Run: headless pygame with SDL's dummy video driver; simulated clock (each Clock.tick advances the game by its frame time, no real sleeping); random seed 0; keys injected as events and as key.get_pressed() state; mouse plan: one left click at the window centre at the start of phase 2, then a move to the lower-right quarter at the start of phase 3.
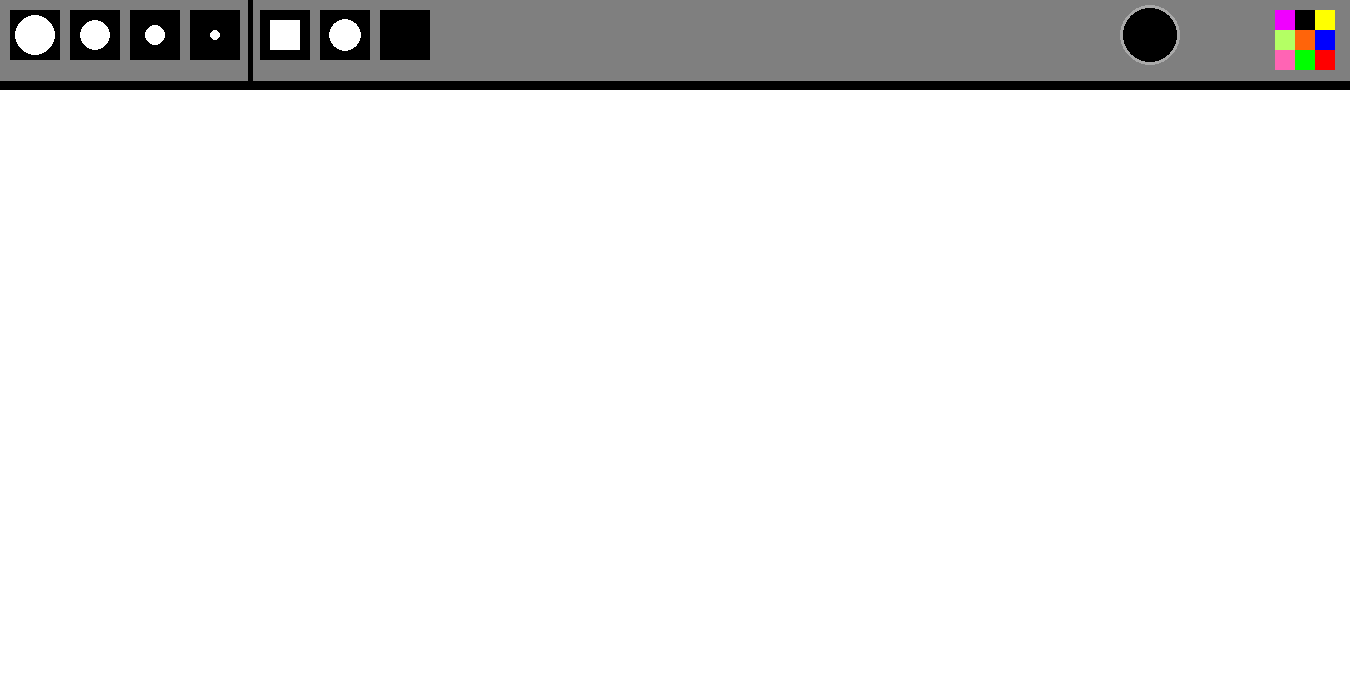
Frame 1 of 4 · flips 1–60 · no input
Frame 2 of 4 · flips 61–180 · clicked the window centre · tapped SPACE, RETURN · held RIGHT (→), D · screen unchanged from frame 1, image omitted
Frame 3 of 4 · flips 181–300 · moved the mouse to the lower-right quarter · held DOWN (↓), S · screen unchanged from frame 2, image omitted
Frame 4 of 4 · flips 301–420 · held LEFT (←), A, UP (↑), W · screen unchanged from frame 3, image omitted

The pygame program that drew these frames:

import pygame
import random
import sys

window_x = 1350
window_y = 700

white = (255,255,255)
black = (0,0,0)
red = (255,0,0)
yellow = (255,255,0)
green = (0,255,0)
blue = (0,0,255)
gray = (127,127,127)
purple = (240,0,255)
orange = (255,100,10)
lime = (180,255,100)
pink = (255,100,180)
pygame.init()
brush_size = 0
active_color = black 
active_figure = 0
pygame.display.set_caption('nooloudy^s paint')
screen = pygame.display.set_mode((window_x, window_y))
painting = []
FPS = pygame.time.Clock()
position_of_mouse = (0,0)
size = (0,0)
thickness = 0

def figure_button():
    pygame.draw.line(screen, black, (250,0), (250,85),5)
    square_button = pygame.draw.rect(screen, black, [260,10,50,50])
    pygame.draw.rect(screen, white, [270,20,30,30])
    circle_button = pygame.draw.rect(screen, black, [320,10,50,50])
    pygame.draw.circle(screen, white, (345,35), 16)
    
    list_of_figure = [square_button, circle_button]
    return list_of_figure



def draw_menu(size, color):
    pygame.draw.rect(screen, gray, [0,0,window_x, 85])
    pygame.draw.line(screen, black, (0,85) , (window_x, 85), 9)
    XL_button = pygame.draw.rect(screen, black, [10,10,50,50])
    pygame.draw.circle(screen, white, (35,35), 20)
    L_button = pygame.draw.rect(screen, black, [70,10,50,50])
    pygame.draw.circle(screen, white, (95,35), 15)
    M_button = pygame.draw.rect(screen, black, [130,10,50,50])
    pygame.draw.circle(screen, white, (155,35), 10)
    S_button = pygame.draw.rect(screen, black, [190,10,50,50])
    pygame.draw.circle(screen, white, (215,35), 5)
    
    brush_list = [XL_button, L_button, M_button, S_button] 

    if size == 20:
        pygame.draw.rect(screen, green, [10,10,50,50], 3)
    elif size == 15:
        pygame.draw.rect(screen, green, [70,10,50,50], 3)
    elif size == 10:
        pygame.draw.rect(screen, green, [130,10,50,50], 3)
    elif size == 5:
        pygame.draw.rect(screen, green, [190,10,50,50], 3)


    pygame.draw.circle(screen, color ,(window_x - 200, 35), 30)
    pygame.draw.circle(screen, 'dark gray', (window_x - 200, 35), 30, 3)

    yellow_color = pygame.draw.rect(screen, yellow, [window_x - 35, 10, 20, 20])
    blue_color = pygame.draw.rect(screen, blue, [window_x - 35, 30, 20, 20])
    red_color = pygame.draw.rect(screen, red, [window_x - 35, 50, 20, 20])
    black_color = pygame.draw.rect(screen, black, [window_x - 55, 10, 20, 20])
    orange_color = pygame.draw.rect(screen, orange, [window_x - 55, 30, 20,20])
    green_color = pygame.draw.rect(screen, green, [window_x - 55, 50, 20,20])
    purple_color = pygame.draw.rect(screen, purple, [window_x - 75, 10,20,20])
    lime_color = pygame.draw.rect(screen, lime, [window_x - 75, 30, 20, 20 ])
    pink_color = pygame.draw.rect(screen, pink, [window_x - 75, 50,20,20])
    eraser_button = pygame.draw.rect(screen, black,[380,10,50,50])
    color_rect  = [yellow_color, blue_color, red_color, black_color, orange_color, green_color,purple_color,lime_color,pink_color,eraser_button]
    list_of_color = [yellow, blue,red,black,orange, green, purple, lime, pink,white]
    
    return brush_list, color_rect, list_of_color

def draw_painting(paints):
    for i in range(len(paints)):
        pygame.draw.circle(screen, paints[i][0], paints[i][1], paints[i][2])
square , circle = figure_button()
shape = 'rectangle'
while True:
    screen.fill(white)
    mouse = pygame.mouse.get_pos()
    left_click = pygame.mouse.get_pressed()[0]
   
    if left_click and mouse[1] > 70:
        painting.append((active_color, mouse, brush_size))
    if mouse[1] > 70:
        pygame.draw.circle(screen, active_color, mouse, brush_size)
    
    brushes, colors,list_colors = draw_menu(brush_size, active_color)
    
    figure = figure_button()
    
    for event in pygame.event.get():
        if event.type == pygame.QUIT:
            sys.exit()

        if event.type == pygame.MOUSEBUTTONDOWN:
            for i in range(len(brushes)):
                if brushes[i].collidepoint(event.pos):
                    active_figure = 0
                    brush_size = 20 - (i * 5)
                    shape = ''
            for i in range(len(colors)):
                if colors[i].collidepoint(event.pos):
                    active_color = list_colors[i]
        
        
        if event.type == pygame.MOUSEBUTTONDOWN:
            if figure[0].collidepoint(event.pos):
                brush_size = 0
                shape = 'rectangle'
            if figure[1].collidepoint(event.pos):
                brush_size = 0
                shape = 'circle'
            if event.type == pygame.MOUSEBUTTONDOWN and event.button == 1:
                position_of_mouse = event.pos
        if event.type == pygame.MOUSEBUTTONUP and event.button == 1:
            size = (event.pos[0] - position_of_mouse[0], event.pos[1] - position_of_mouse[1])
        
    if shape == "rectangle": 
        pygame.draw.rect(screen, active_color, (position_of_mouse, size), 5)
    if shape == "circle":
        pygame.draw.circle(screen, active_color, position_of_mouse, max(abs(size[0]), abs(size[1])), 5)
        
    draw_painting(painting)
    figure_button()
    pygame.display.update()
    FPS.tick(60)
